Run: headless pygame with SDL's dummy video driver; simulated clock (each Clock.tick advances the game by its frame time, no real sleeping); random seed 0; keys injected as events and as key.get_pressed() state; no mouse input.
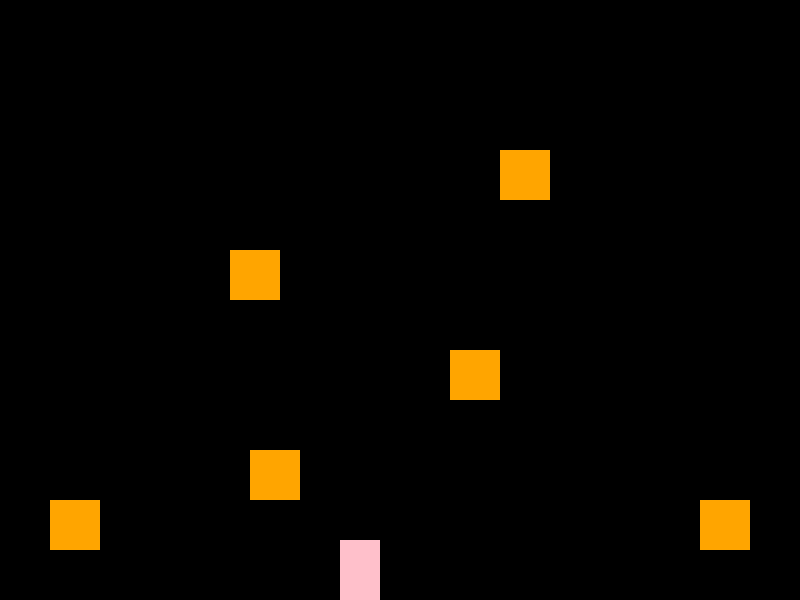
Frame 1 of 4 · flips 1–60 · no input
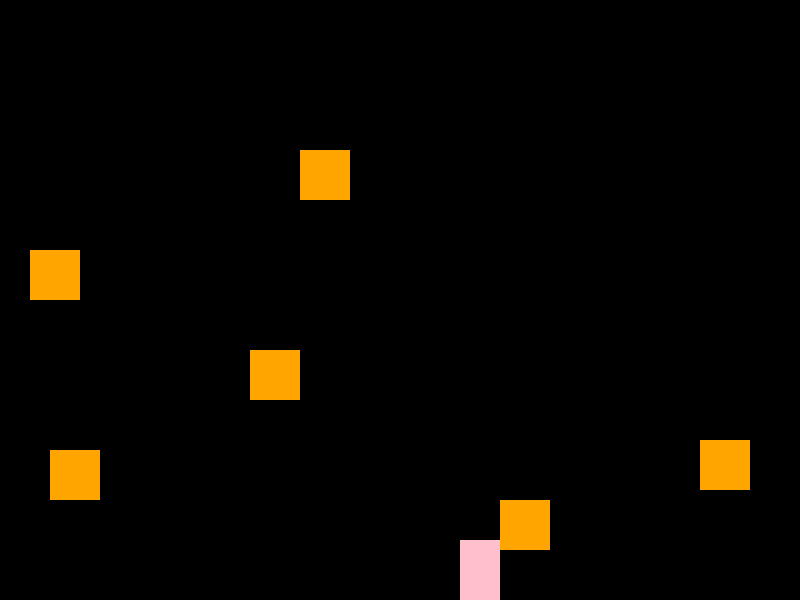
Frame 2 of 4 · flips 61–180 · tapped SPACE, RETURN · held RIGHT (→), D
Frame 3 of 4 · flips 181–300 · held DOWN (↓), S · screen unchanged from frame 2, image omitted
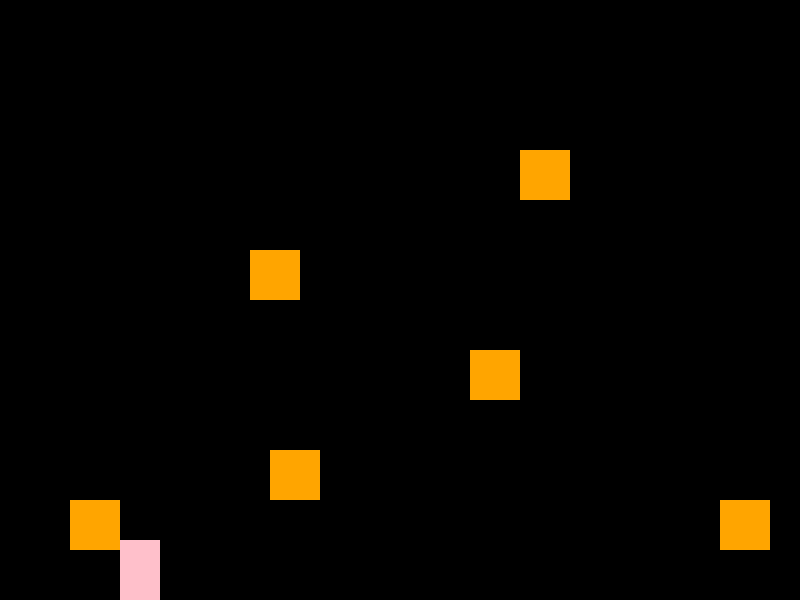
Frame 4 of 4 · flips 301–420 · held LEFT (←), A, UP (↑), W

The pygame program that drew these frames:

import pygame

BLACK = (0, 0, 0)
ORANGE = (255, 165, 0)
PINK = (255,192,203)

SCREEN_WIDTH = 800
SCREEN_HEIGHT = 600
 
 
class Player(pygame.sprite.Sprite): 
  
    def __init__(self):
    
 
        super().__init__()
 
        width = 40
        height = 60
        self.image = pygame.Surface([width, height])
        self.image.fill(PINK)
 
        self.rect = self.image.get_rect()
        self.change_x = 0
        self.change_y = 0
 
        self.level = None
 
    def update(self):
        
        self.calc_grav()
        self.rect.x += self.change_x
 
        block_hit_list = pygame.sprite.spritecollide(self, self.level.platform_list, False)
        for block in block_hit_list:
            
            if self.change_x > 0:
                self.rect.right = block.rect.left
            elif self.change_x < 0:
                self.rect.left = block.rect.right
 

        self.rect.y += self.change_y
 
        block_hit_list = pygame.sprite.spritecollide(self, self.level.platform_list, False)
        for block in block_hit_list:
 
            if self.change_y > 0:
                self.rect.bottom = block.rect.top
            elif self.change_y < 0:
                self.rect.top = block.rect.bottom
 
            
            self.change_y = 0
 
    def calc_grav(self):

        if self.change_y == 0:
            self.change_y = 1
        else:
            self.change_y += .35
 
        if self.rect.y >= SCREEN_HEIGHT - self.rect.height and self.change_y >= 0:
            self.change_y = 0
            self.rect.y = SCREEN_HEIGHT - self.rect.height
 
    def jump(self):
 
        self.rect.y += 2
        platform_hit_list = pygame.sprite.spritecollide(self, self.level.platform_list, False)
        self.rect.y -= 2
 
    
        if len(platform_hit_list) > 0 or self.rect.bottom >= SCREEN_HEIGHT:
            self.change_y = -10
 
    def go_left(self):
        self.change_x = -6
 
    def go_right(self):
        self.change_x = 6
 
    def stop(self):
        self.change_x = 0
 
 
class Platform(pygame.sprite.Sprite):
 
    def __init__(self, width, height):

        super().__init__()
 
        self.image = pygame.Surface([width, height])
        self.image.fill(ORANGE)
 
        self.rect = self.image.get_rect()
 
 
class Level(object):
 
    def __init__(self, player):
        
        self.platform_list = pygame.sprite.Group()
        self.enemy_list = pygame.sprite.Group()
        self.player = player

        self.world_shift = 0
         
       
        self.background = None
 
    def update(self):
        self.platform_list.update()
        self.enemy_list.update()
 
    def draw(self, screen):

 
       
        screen.fill(BLACK)
 
        self.platform_list.draw(screen)
        self.enemy_list.draw(screen)

    def shift_world(self, shift_x):

        self.world_shift += shift_x
 
        for platform in self.platform_list:
            platform.rect.x += shift_x
 
        for enemy in self.enemy_list:
            enemy.rect.x += shift_x
 
class Level_01(Level):
 
    def __init__(self, player):
 
        Level.__init__(self, player)

        self.level_limit = -1000
 
        level = [[50, 50, 50, 500],
                 [50, 50, 250, 450],
                 [50, 50, 450, 350],
                 [50, 50, 230, 250],
                 [50, 50, 500, 150],
                 [50, 50, 450, 600],
                 [50, 50, 700, 500],
                 [50, 50, -200, 520],
                 [50 ,50, 900, 440],
                 [100, 50, 1000, 340],
                 ]
 

        for platform in level:
            block = Platform(platform[0], platform[1])
            block.rect.x = platform[2]
            block.rect.y = platform[3]
            block.player = self.player
            self.platform_list.add(block)
 
class Level_02(Level):
    
    def __init__(self, player):
         
 
        
        Level.__init__(self, player)
 
        self.level_limit = -1000
 
        
        for platform in level:
            block = Platform(platform[0], platform[1])
            block.rect.x = platform[2]
            block.rect.y = platform[3]
            block.player = self.player
            self.platform_list.add(block)
 
 

def main():
    pygame.init()
 
    size = [SCREEN_WIDTH, SCREEN_HEIGHT]
    screen = pygame.display.set_mode(size)
 
    pygame.display.set_caption("DAYOUNG KIM")
 
    player = Player()
 
    level_list = []
    level_list.append( Level_01(player) )
 
    current_level_no = 0
    current_level = level_list[current_level_no]
 
    active_sprite_list = pygame.sprite.Group()
    player.level = current_level
 
    player.rect.x = 340
    player.rect.y = SCREEN_HEIGHT - player.rect.height
    active_sprite_list.add(player)
 
    done = False
 
    clock = pygame.time.Clock()
 
    while not done:
        for event in pygame.event.get():
            if event.type == pygame.QUIT:
                done = True
 
            if event.type == pygame.KEYDOWN:
                if event.key == pygame.K_LEFT:
                    player.go_left()
                if event.key == pygame.K_RIGHT:
                    player.go_right()
                if event.key == pygame.K_UP:
                    player.jump()
 
            if event.type == pygame.KEYUP:
                if event.key == pygame.K_LEFT and player.change_x < 0:
                    player.stop()
                if event.key == pygame.K_RIGHT and player.change_x > 0:
                    player.stop()
 
        active_sprite_list.update()
 
        current_level.update()
 
        if player.rect.right >= 500:
            diff = player.rect.right - 500
            player.rect.right = 500
            current_level.shift_world(-diff)
 
        if player.rect.left <= 120:
            diff = 120 - player.rect.left
            player.rect.left = 120
            current_level.shift_world(diff)
 
        current_position = player.rect.x + current_level.world_shift
        if current_position < current_level.level_limit:
            player.rect.x = 120
            if current_level_no < len(level_list)-1:
                current_level_no += 1
                current_level = level_list[current_level_no]
                player.level = current_level

        current_level.draw(screen)
        active_sprite_list.draw(screen)
        clock.tick(60)
        pygame.display.flip()
 

    pygame.quit()
 
if __name__ == "__main__":
    main()
